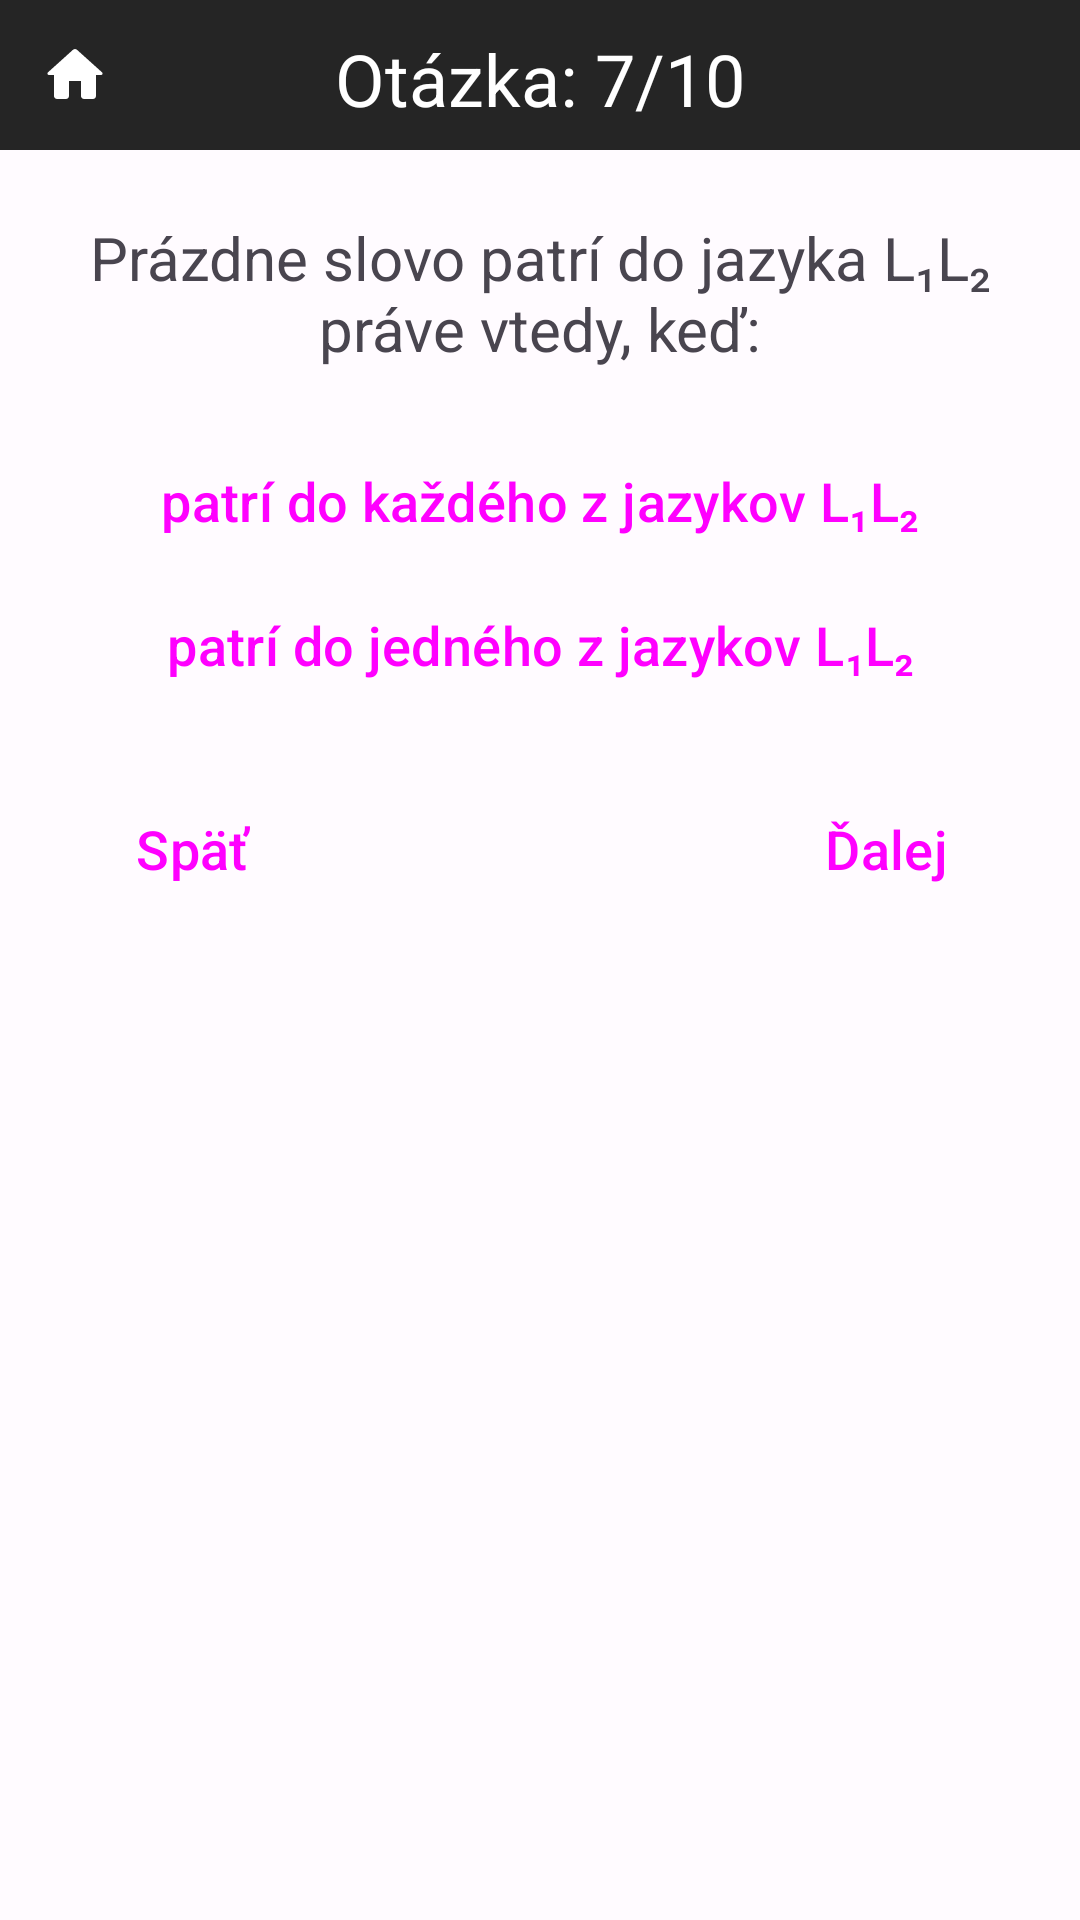

Android layout source for this screen:
<!-- AndroidManifest.xml: application theme Theme.TeoretickéZákladyInformatiky -->
<!-- res/layout/activity_operacie_nad_jazykmi7.xml -->
<?xml version="1.0" encoding="utf-8"?>
<RelativeLayout
    xmlns:android="http://schemas.android.com/apk/res/android"
    xmlns:tools="http://schemas.android.com/tools"
    xmlns:app="http://schemas.android.com/apk/res-auto"
    android:layout_width="match_parent"
    android:layout_height="match_parent"
    tools:context=".kvizy.operacieNadJazykmi.OperacieNadJazykmi7">

    <TextView
        android:layout_width="match_parent"
        android:layout_height="50dp"
        android:background="?attr/colorSurfaceVariant"/>

    <ImageButton
        android:id="@+id/home"
        android:layout_width="50dp"
        android:layout_height="50dp"
        android:src="@drawable/domov"
        android:background="?attr/colorSurfaceVariant"
        android:clickable="true"
        android:focusable="true"/>

    <TextView
        android:id="@+id/pocet_otazok_text"
        android:layout_width="match_parent"
        android:layout_height="wrap_content"
        android:text="Otázka: 7/10"
        android:textColor="?attr/colorSecondary"
        android:layout_marginTop="10dp"
        android:textAlignment="center"
        android:textSize="24sp"/>

    <TextView
        android:id="@+id/otazka"
        android:layout_width="match_parent"
        android:layout_height="wrap_content"
        android:text="Prázdne slovo patrí do jazyka L₁L₂ práve vtedy, keď:"
        android:textSize="20sp"
        android:textAlignment="center"
        android:layout_marginRight="20dp"
        android:layout_marginLeft="20dp"
        android:layout_marginTop="30dp"
        android:layout_below="@id/pocet_otazok_text"/>

    <Button
        android:id="@+id/btn_1"
        android:layout_width="match_parent"
        android:layout_height="wrap_content"
        android:layout_marginLeft="20dp"
        android:layout_marginRight="20dp"
        android:layout_marginTop="20dp"
        android:inputType="text"
        android:text="patrí do každého z jazykov L₁L₂"
        android:layout_below="@id/otazka"
        android:textSize="18sp"
        style="@style/Widget.Material3.Button"/>

    <Button
        android:id="@+id/btn_2"
        android:layout_width="match_parent"
        android:layout_height="wrap_content"
        android:layout_marginLeft="20dp"
        android:layout_marginRight="20dp"
        android:inputType="text"
        android:text="patrí do jedného z jazykov L₁L₂"
        android:layout_below="@id/btn_1"
        android:textSize="18sp"
        style="@style/Widget.Material3.Button"/>

    <TextView
        android:id="@+id/explanation"
        android:layout_width="match_parent"
        android:layout_height="wrap_content"
        android:layout_marginRight="20dp"
        android:layout_marginLeft="20dp"
        android:layout_marginTop="20dp"
        android:textSize="16sp"
        android:text="Patrí do každého z jazykov L₁L₂. Všetko vyplýva zo vzťahu ε . w = w . ε = w. Majme napríklad L₁ = { ε, a }, L₂ = { bb, cc }, potom L₁.L₂ = { bb, cc, abb, acc }, alebo majme L₁ = { ε, a }, L₂ = { ε, bb, cc }, potom L₁.L₂ = { ε, bb, cc, a, abb, acc }."
        android:layout_below="@id/btn_2"
        android:visibility="gone"/>

    <Button
        android:id="@+id/next"
        android:layout_width="wrap_content"
        android:layout_height="wrap_content"
        android:layout_alignParentEnd="true"
        android:layout_marginEnd="20dp"
        android:layout_marginTop="20dp"
        android:text="Ďalej"
        android:layout_below="@id/explanation"
        android:textSize="18sp"
        style="@style/Widget.Material3.Button"/>

    <Button
        android:id="@+id/back"
        android:layout_width="wrap_content"
        android:layout_height="wrap_content"
        android:layout_alignParentStart="true"
        android:layout_marginStart="20dp"
        android:layout_marginTop="20dp"
        android:text="Späť"
        android:layout_below="@id/explanation"
        android:textSize="18sp"
        style="@style/Widget.Material3.Button"/>

</RelativeLayout>
<!-- resources referenced by this layout -->
<resources>
  <!-- drawable domov (drawable) -->
  <vector android:height="24dp" android:tint="?attr/colorSecondary"
      android:viewportHeight="24" android:viewportWidth="24"
      android:width="24dp" xmlns:android="http://schemas.android.com/apk/res/android">
      <path android:fillColor="?attr/colorSecondary" android:pathData="M10,19v-5h4v5c0,0.55 0.45,1 1,1h3c0.55,0 1,-0.45 1,-1v-7h1.7c0.46,0 0.68,-0.57 0.33,-0.87L12.67,3.6c-0.38,-0.34 -0.96,-0.34 -1.34,0l-8.36,7.53c-0.34,0.3 -0.13,0.87 0.33,0.87H5v7c0,0.55 0.45,1 1,1h3c0.55,0 1,-0.45 1,-1z"/>
  </vector>
  <color name="md_theme_light_primary">#2E6CFD</color>
  <color name="md_theme_light_onPrimary">#FFFFFF</color>
  <color name="md_theme_light_primaryContainer">#3C3B3B</color>
  <color name="md_theme_light_onPrimaryContainer">#3E001D</color>
  <color name="md_theme_light_secondary">#FFFFFF</color>
  <color name="md_theme_light_onSecondary">#FFFFFF</color>
  <color name="md_theme_light_secondaryContainer">#DFE0FF</color>
  <color name="md_theme_light_onSecondaryContainer">#000D60</color>
  <color name="md_theme_light_tertiary">#6351A5</color>
  <color name="md_theme_light_onTertiary">#FFFFFF</color>
  <color name="md_theme_light_tertiaryContainer">#E7DEFF</color>
  <color name="md_theme_light_onTertiaryContainer">#1E005F</color>
  <color name="md_theme_light_error">#BA1A1A</color>
  <color name="md_theme_light_errorContainer">#FFDAD6</color>
  <color name="md_theme_light_onError">#FFFFFF</color>
  <color name="md_theme_light_onErrorContainer">#410002</color>
  <color name="md_theme_light_background">#FFFBFF</color>
  <color name="md_theme_light_onBackground">#3E0021</color>
  <color name="md_theme_light_surface">#FFFBFF</color>
  <color name="md_theme_light_onSurface">#3E0021</color>
  <color name="md_theme_light_surfaceVariant">#252525</color>
  <color name="md_theme_light_onSurfaceVariant">#514347</color>
  <color name="md_theme_light_outline">#837377</color>
  <color name="md_theme_light_inverseOnSurface">#FFECF0</color>
  <color name="md_theme_light_inverseSurface">#5D1137</color>
  <color name="md_theme_light_inversePrimary">#FFB1C8</color>
</resources>
